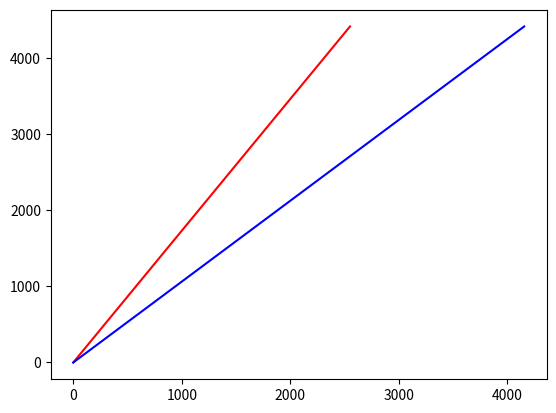

Write Python code to recreate this figure.
#This code is being written to answet the question "Why do you need to aim behind a plane moving perpendicular to you?" posed on TIKTOK

import math
import numpy as np
import matplotlib.pyplot as plt

#Set variables

#Generate a linear time variable
time = np.linspace(0,15,500)

Plane_speed = 107 #m/s
Bullet_speed = 340 #m/s
aim_angle = 60 #degrees

#convert to radians
aim_angle_rads = aim_angle*math.pi/180

#Initialise for loop
ii=0
x_aiming= []
x_moving = []
y_dist = []

while ii < len(time):
    x_aiming_temp = Bullet_speed*time[ii]*math.cos(aim_angle_rads)
    x_moving_temp = Bullet_speed*time[ii]*math.cos(aim_angle_rads) + Plane_speed*time[ii]
    y_dist_temp = Bullet_speed*time[ii]*math.sin(aim_angle_rads)

    x_aiming.append(x_aiming_temp)
    x_moving.append(x_moving_temp)
    y_dist.append(y_dist_temp)

    ii += 1

x_aiming = np.array(x_aiming)
x_moving = np.array(x_moving)
y_dist = np.array(y_dist)

plt.plot(x_aiming, y_dist, color = 'red')
plt.plot(x_moving, y_dist, color = 'blue')

plt.show()

